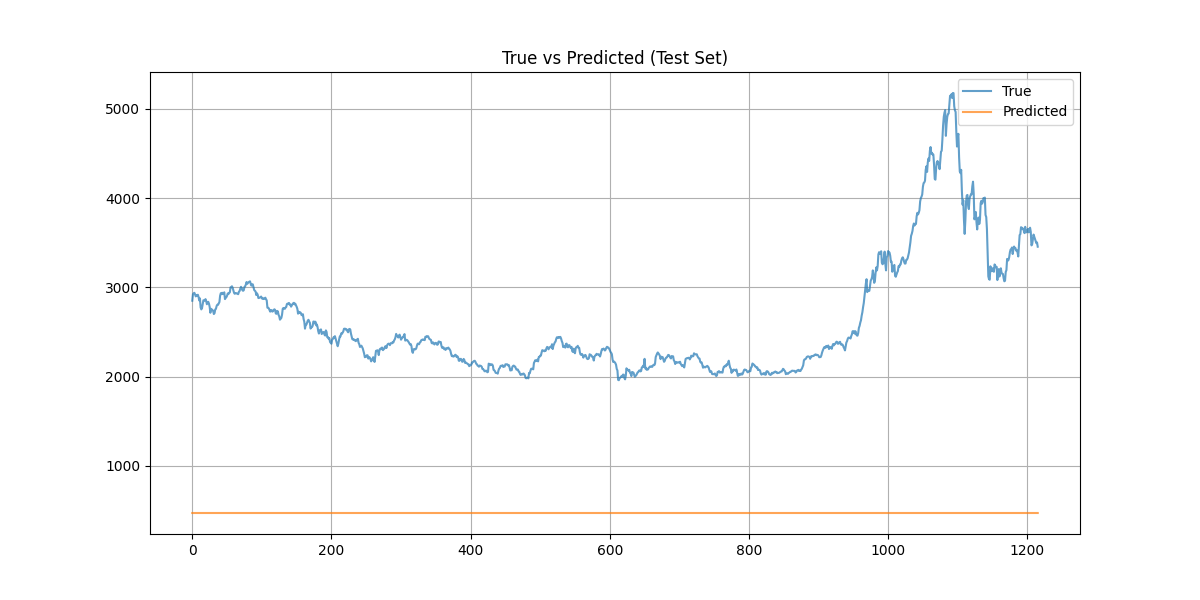

Data behind this chart, as committed beside it:
Date, True_Value, Predicted_Value, Absolute_Error
2010-12-09, 2850, 471.2, 2379
2010-12-10, 2924, 471.2, 2453
2010-12-13, 2933, 471.2, 2462
2010-12-14, 2939, 471.2, 2468
2010-12-15, 2921, 471.2, 2450
2010-12-16, 2899, 471.2, 2428
2010-12-17, 2912, 471.2, 2440
2010-12-20, 2908, 471.2, 2437
2010-12-21, 2917, 471.2, 2446
2010-12-22, 2894, 471.2, 2422
2010-12-23, 2853, 471.2, 2382
2010-12-24, 2877, 471.2, 2406
2010-12-27, 2775, 471.2, 2304
2010-12-28, 2753, 471.2, 2282
2010-12-29, 2768, 471.2, 2297
2010-12-30, 2809, 471.2, 2338
2010-12-31, 2855, 471.2, 2384
2011-01-04, 2850, 471.2, 2379
2011-01-05, 2854, 471.2, 2383
2011-01-06, 2868, 471.2, 2397
2011-01-07, 2847, 471.2, 2376
2011-01-10, 2811, 471.2, 2340
2011-01-11, 2828, 471.2, 2357
2011-01-12, 2838, 471.2, 2366
2011-01-13, 2817, 471.2, 2346
2011-01-14, 2781, 471.2, 2310
2011-01-17, 2715, 471.2, 2244
2011-01-18, 2760, 471.2, 2288
2011-01-19, 2753, 471.2, 2282
2011-01-20, 2746, 471.2, 2275
2011-01-21, 2736, 471.2, 2265
2011-01-24, 2701, 471.2, 2230
2011-01-25, 2711, 471.2, 2240
2011-01-26, 2753, 471.2, 2282
2011-01-27, 2759, 471.2, 2288
2011-01-28, 2791, 471.2, 2320
2011-01-31, 2805, 471.2, 2334
2011-02-01, 2804, 471.2, 2333
2011-02-09, 2819, 471.2, 2348
2011-02-10, 2835, 471.2, 2364
2011-02-11, 2906, 471.2, 2435
2011-02-14, 2934, 471.2, 2463
2011-02-15, 2924, 471.2, 2453
2011-02-16, 2939, 471.2, 2468
2011-02-17, 2924, 471.2, 2453
2011-02-18, 2933, 471.2, 2462
2011-02-21, 2944, 471.2, 2473
2011-02-22, 2868, 471.2, 2397
2011-02-23, 2882, 471.2, 2410
2011-02-24, 2890, 471.2, 2419
2011-02-25, 2906, 471.2, 2435
2011-02-28, 2932, 471.2, 2460
2011-03-01, 2925, 471.2, 2454
2011-03-02, 2938, 471.2, 2466
2011-03-03, 2944, 471.2, 2473
2011-03-04, 3000, 471.2, 2529
2011-03-07, 3002, 471.2, 2530
2011-03-08, 3012, 471.2, 2541
2011-03-09, 2996, 471.2, 2525
2011-03-10, 2967, 471.2, 2496
... 1,156 more rows
